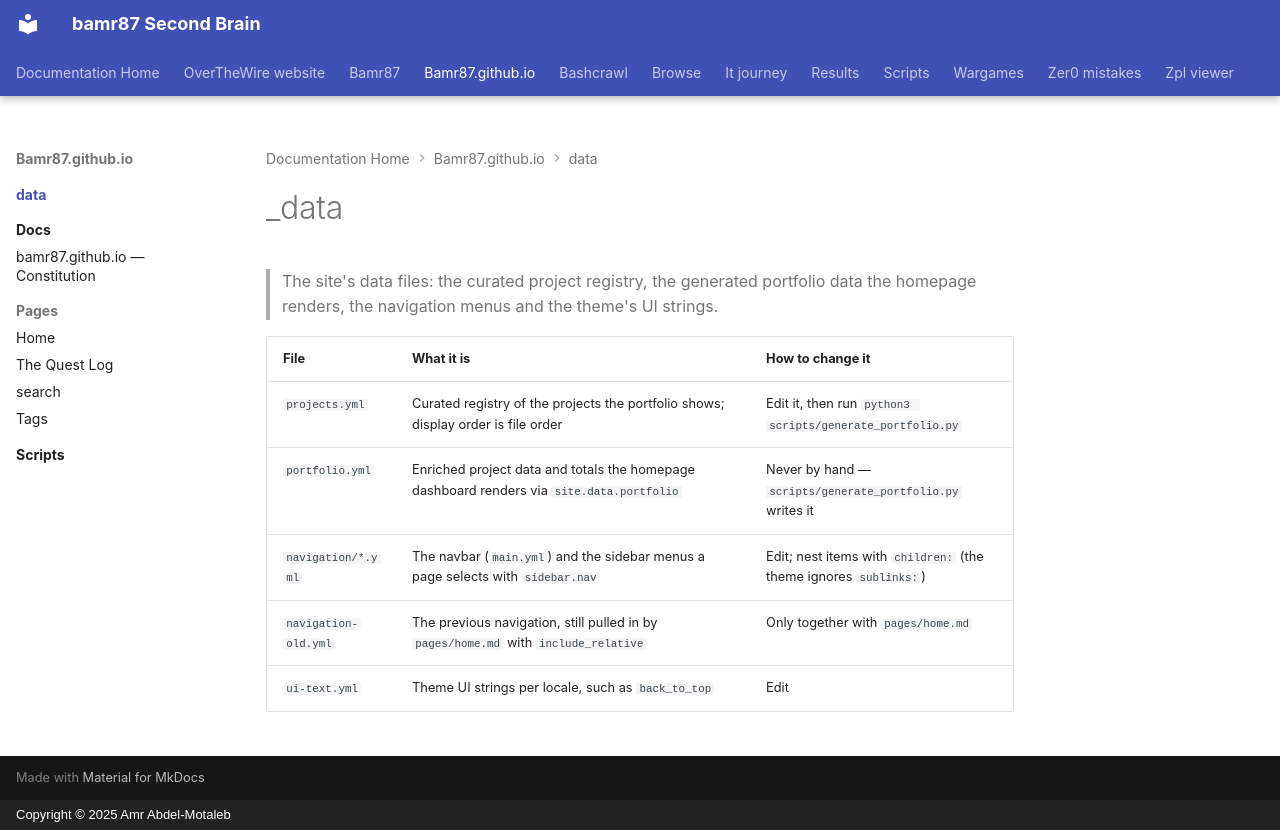

repository: bamr87/README · page: bamr87.github.io/_data/index.html · generator: mkdocs · copyright: Copyright © 2025 Amr Abdel-Motaleb

---
source_file: _data/README.md
source_repo: bamr87/bamr87.github.io
source_url: https://github.com/bamr87/bamr87.github.io/blob/main/_data/README.md
title: _data
---
# _data

> The site's data files: the curated project registry, the generated portfolio data the homepage renders, the navigation menus and the theme's UI strings.

| File | What it is | How to change it |
| --- | --- | --- |
| `projects.yml` | Curated registry of the projects the portfolio shows; display order is file order | Edit it, then run `python3 scripts/generate_portfolio.py` |
| `portfolio.yml` | Enriched project data and totals the homepage dashboard renders via `site.data.portfolio` | Never by hand — `scripts/generate_portfolio.py` writes it |
| `navigation/*.yml` | The navbar (`main.yml`) and the sidebar menus a page selects with `sidebar.nav` | Edit; nest items with `children:` (the theme ignores `sublinks:`) |
| `navigation-old.yml` | The previous navigation, still pulled in by `pages/home.md` with `include_relative` | Only together with `pages/home.md` |
| `ui-text.yml` | Theme UI strings per locale, such as `back_to_top` | Edit |
